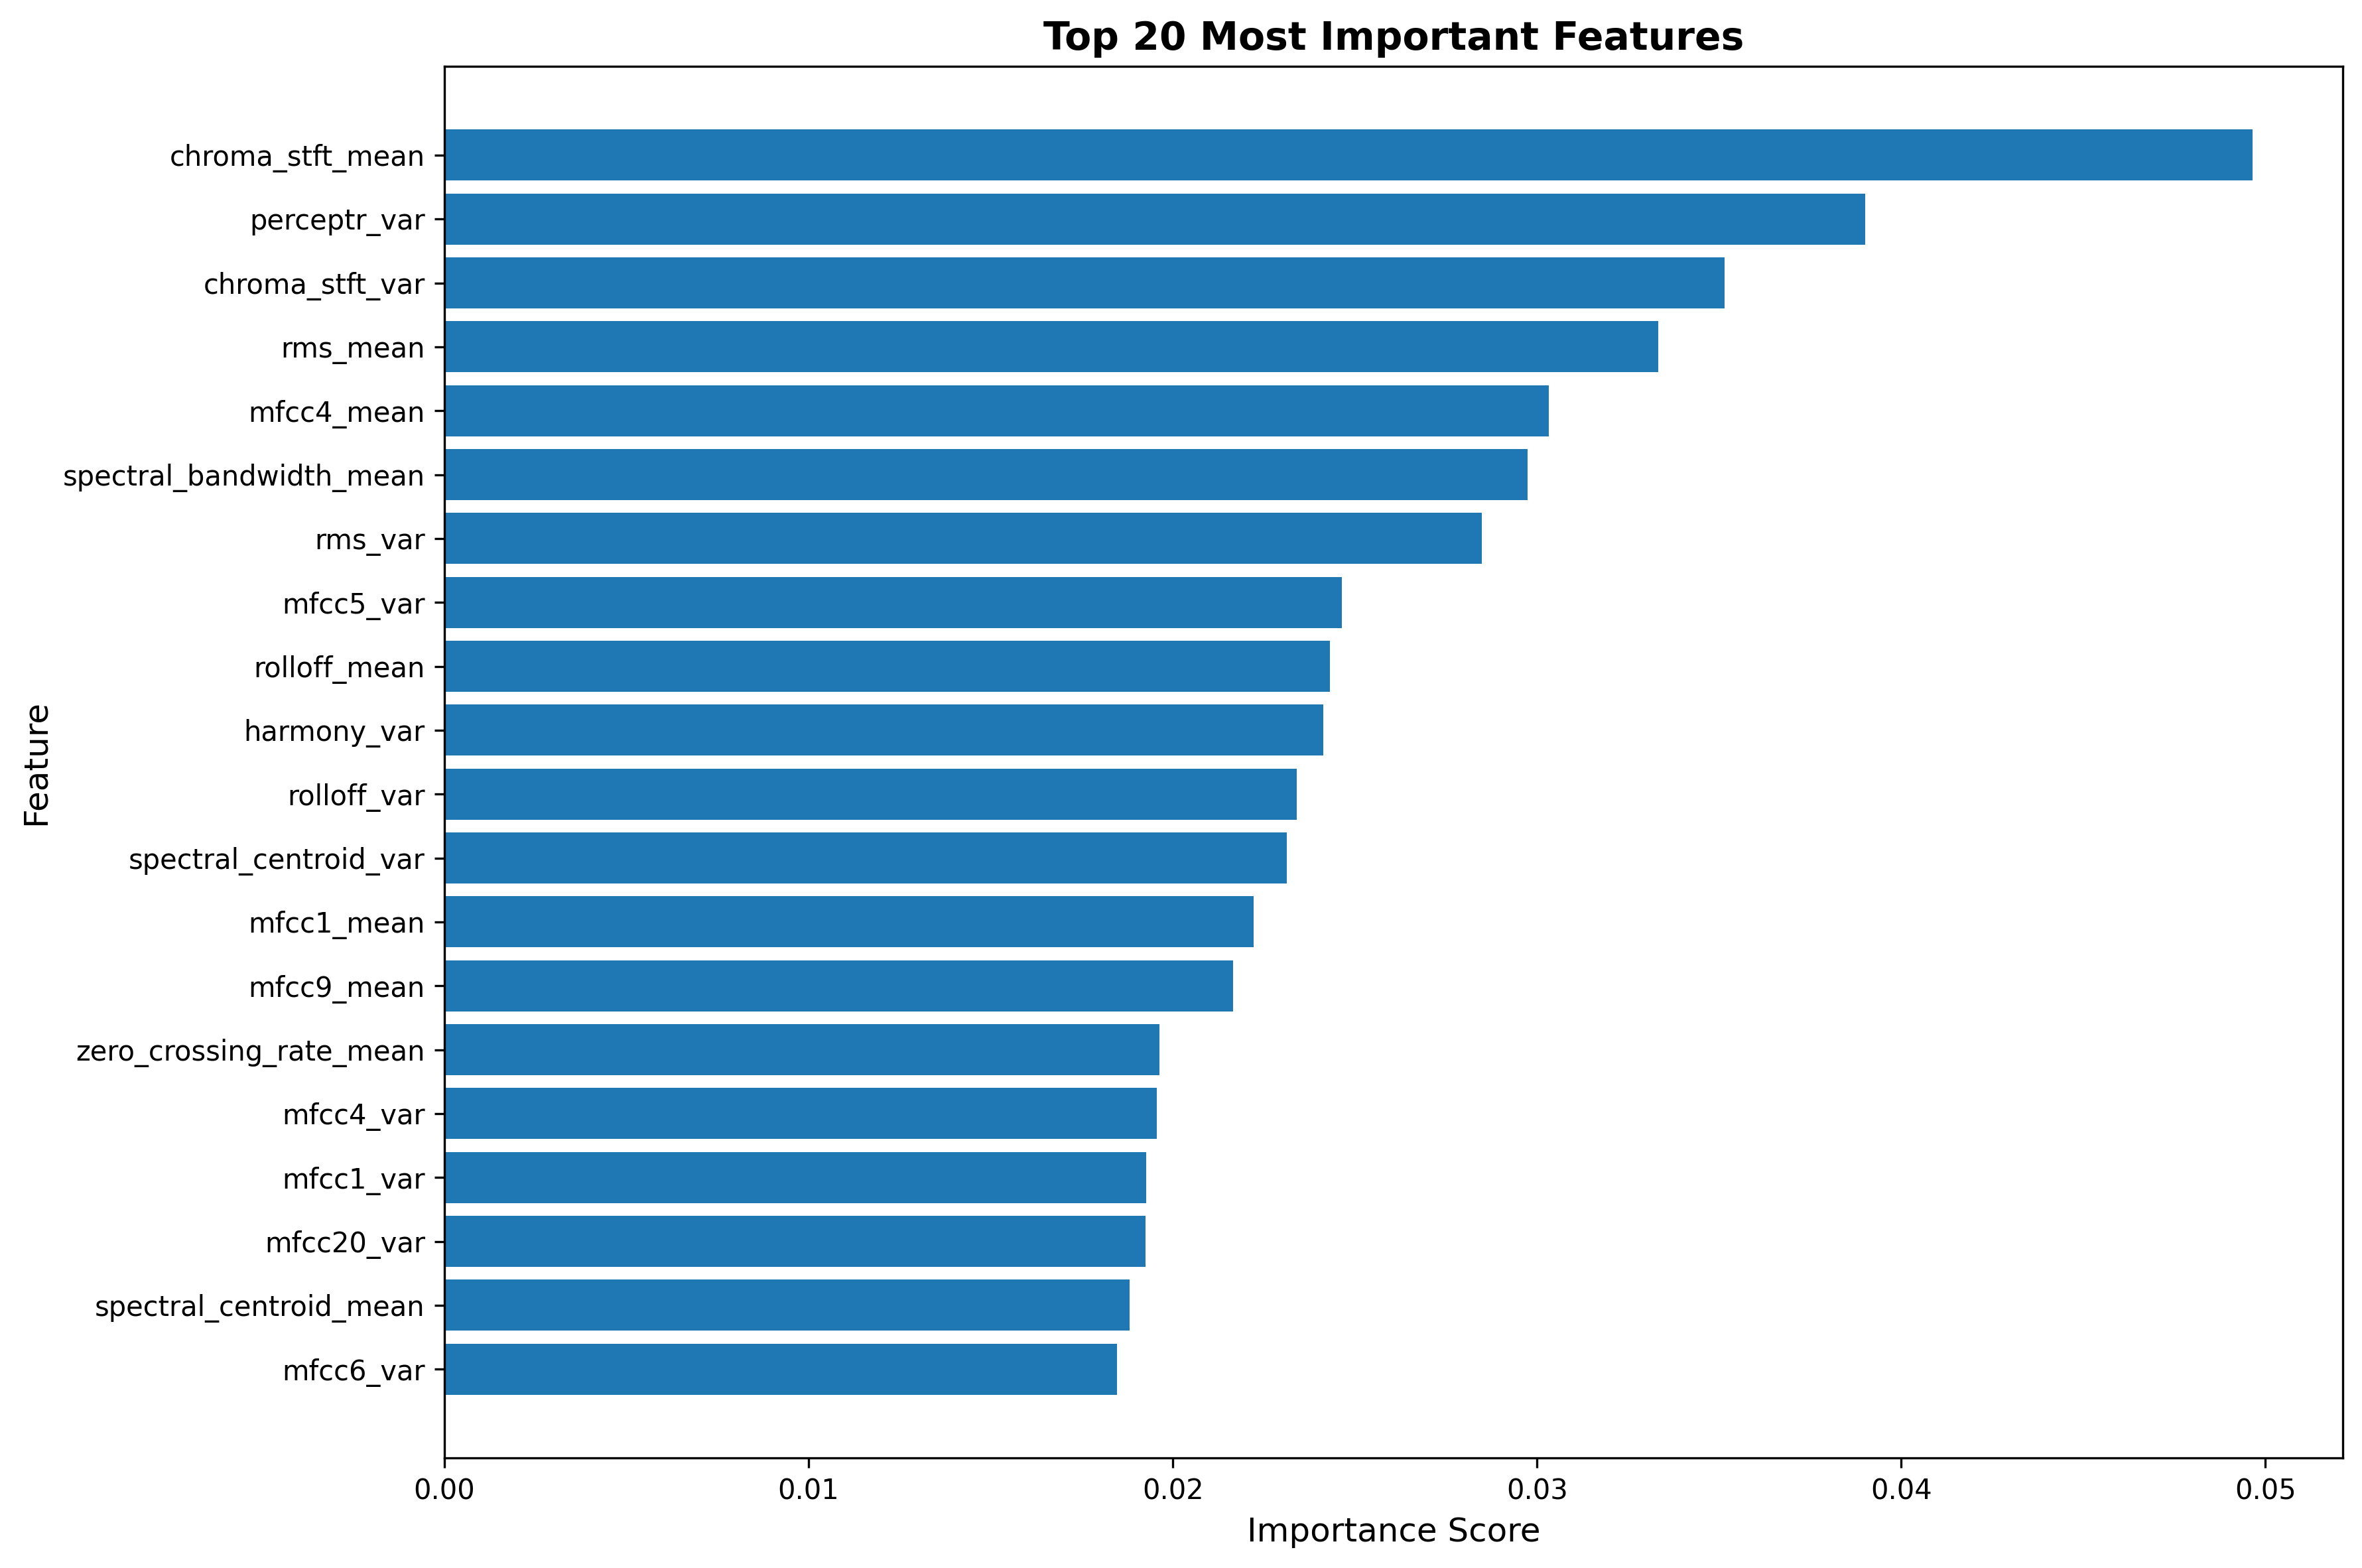

The table this chart was drawn from, first rows:
Feature, Importance
chroma_stft_mean, 0.04964
perceptr_var, 0.03902
chroma_stft_var, 0.03514
rms_mean, 0.03333
mfcc4_mean, 0.03033
spectral_bandwidth_mean, 0.02975
rms_var, 0.02848
mfcc5_var, 0.02464
rolloff_mean, 0.02432
harmony_var, 0.02413
rolloff_var, 0.02341
spectral_centroid_var, 0.02313
mfcc1_mean, 0.02221
mfcc9_mean, 0.02165
zero_crossing_rate_mean, 0.01964
mfcc4_var, 0.01955
mfcc1_var, 0.01928
mfcc20_var, 0.01925
spectral_centroid_mean, 0.01881
mfcc6_var, 0.01847
mfcc7_var, 0.01811
harmony_mean, 0.01767
mfcc17_mean, 0.01687
mfcc6_mean, 0.01666
mfcc2_mean, 0.01655
mfcc3_var, 0.01636
perceptr_mean, 0.01581
mfcc8_mean, 0.01544
mfcc12_mean, 0.01538
mfcc8_var, 0.01491
mfcc3_mean, 0.0148
mfcc10_var, 0.01457
zero_crossing_rate_var, 0.0136
mfcc15_mean, 0.01342
mfcc13_mean, 0.01339
mfcc11_mean, 0.01331
spectral_bandwidth_var, 0.01326
mfcc7_mean, 0.01323
mfcc19_var, 0.01256
mfcc14_mean, 0.01211
mfcc20_mean, 0.01201
mfcc5_mean, 0.01148
mfcc19_mean, 0.01127
mfcc18_var, 0.01118
mfcc9_var, 0.01115
tempo, 0.0108
mfcc2_var, 0.01078
mfcc13_var, 0.01053
mfcc16_mean, 0.01052
mfcc11_var, 0.01032
mfcc10_mean, 0.01031
mfcc17_var, 0.01028
mfcc18_mean, 0.0101
mfcc14_var, 0.009981
mfcc12_var, 0.009646
mfcc15_var, 0.008832
mfcc16_var, 0.00864
